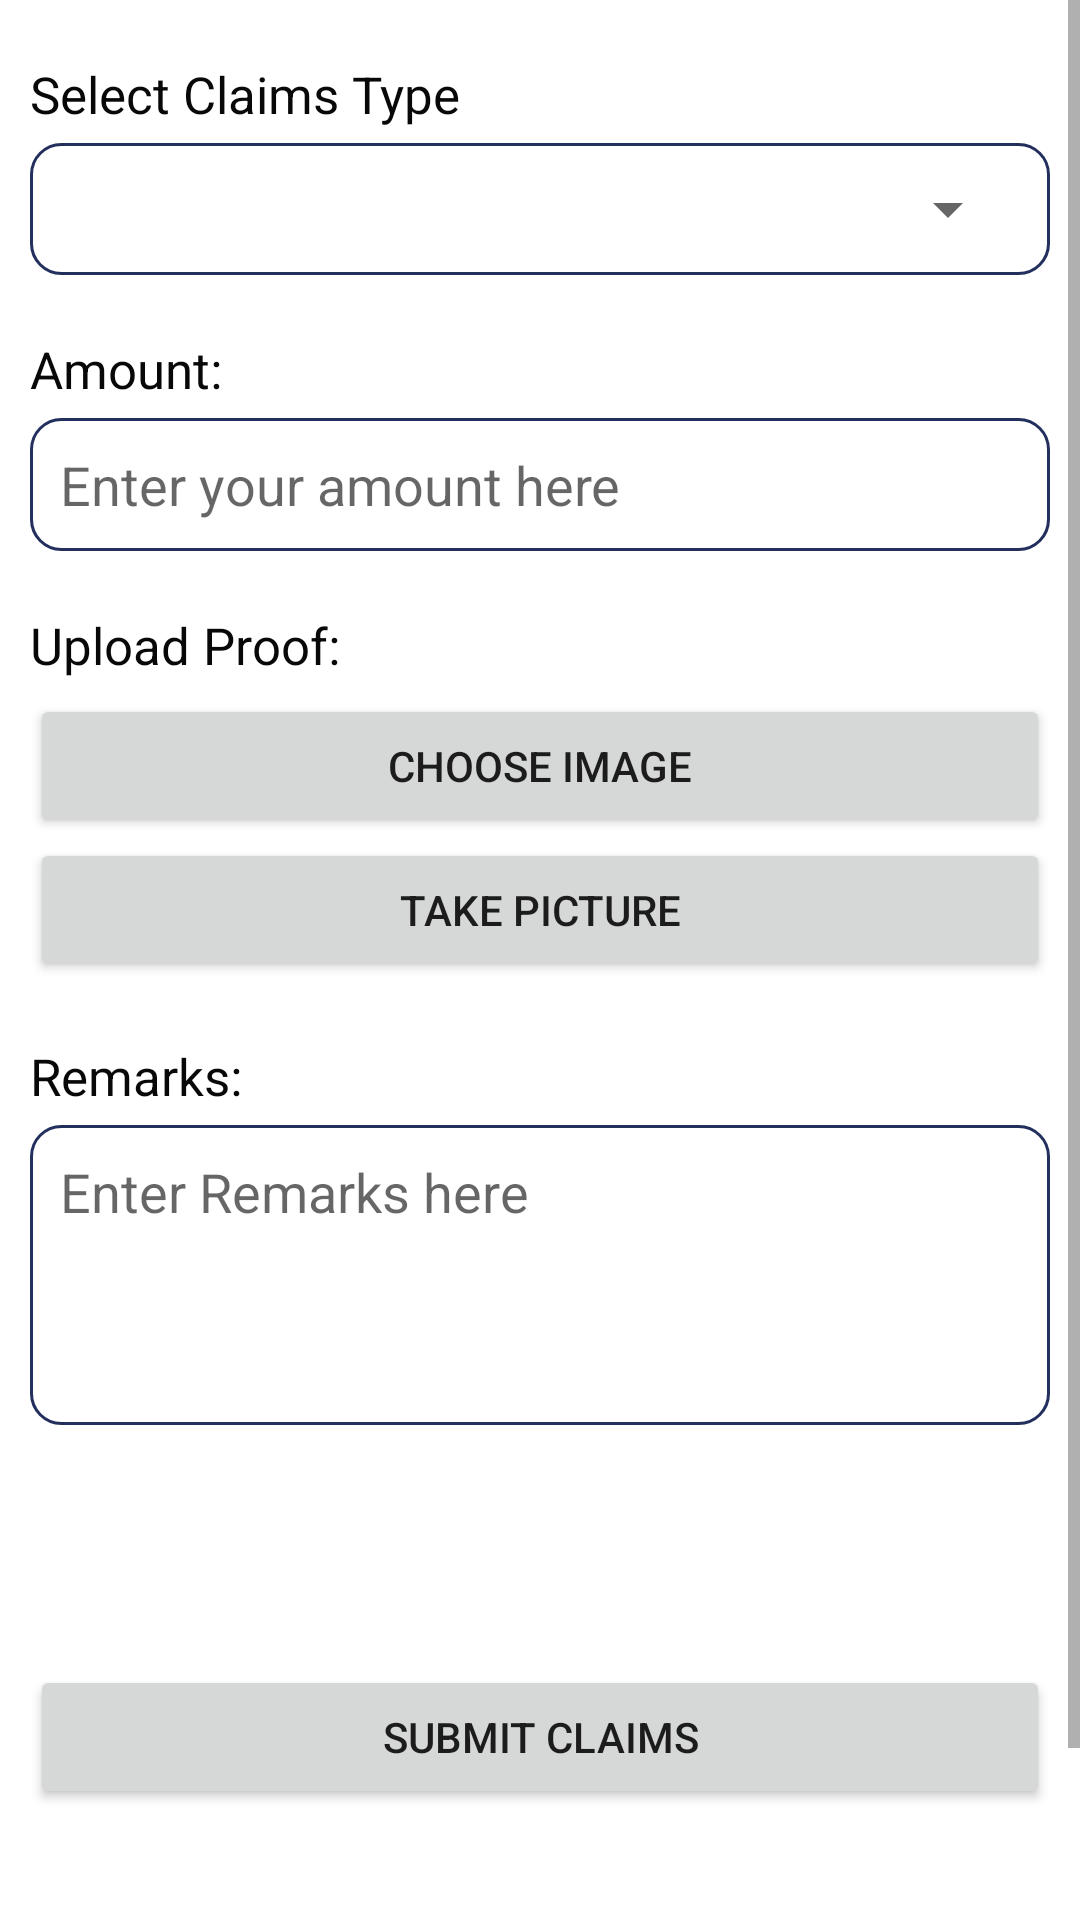

Produce the Android XML layout that renders to this screen, including the resource entries it uses.
<!-- AndroidManifest.xml: application theme Theme.HRApp -->
<!-- res/layout/fragment_claims.xml -->
<?xml version="1.0" encoding="utf-8"?>
<androidx.constraintlayout.widget.ConstraintLayout xmlns:android="http://schemas.android.com/apk/res/android"
    xmlns:app="http://schemas.android.com/apk/res-auto"
    xmlns:tools="http://schemas.android.com/tools"
    android:layout_width="match_parent"
    android:layout_height="match_parent">

    <LinearLayout
        android:layout_width="match_parent"
        android:layout_height="match_parent"
        android:orientation="vertical">


        <ScrollView
            android:layout_width="match_parent"
            android:layout_height="match_parent">

            <LinearLayout
                android:layout_width="match_parent"
                android:layout_height="wrap_content"
                android:orientation="vertical">

                <TextView
                    android:id="@+id/textView3"
                    android:layout_width="wrap_content"
                    android:layout_height="wrap_content"
                    android:layout_marginTop="20dp"
                    android:layout_marginLeft="10dp"
                    android:text="Select Claims Type"
                    android:textColor="#090808"
                    android:textSize="17sp" />

                <LinearLayout
                    android:layout_width="match_parent"
                    android:layout_height="match_parent"
                    android:background="@drawable/border"
                    android:layout_marginStart="10dp"
                    android:layout_marginTop="5dp"
                    android:layout_marginEnd="10dp"
                    >

                <Spinner
                    android:id="@+id/spinnerClaims"
                    android:layout_width="match_parent"
                    android:layout_height="wrap_content"
                    android:textColor="#090808"
                    android:textSize="20sp" />

                </LinearLayout>

                <TextView
                    android:id="@+id/textView2"
                    android:layout_width="wrap_content"
                    android:layout_height="wrap_content"
                    android:layout_marginLeft="10dp"
                    android:layout_marginTop="20dp"
                    android:text="Amount:"
                    android:textColor="#090808"
                    android:textSize="17sp" />

                <EditText
                    android:id="@+id/editAmount"
                    android:layout_width="match_parent"
                    android:layout_height="wrap_content"
                    android:layout_marginLeft="10dp"
                    android:layout_marginRight="10dp"
                    android:layout_marginTop="5dp"
                    android:inputType="number"
                    android:hint="Enter your amount here"
                    android:background="@drawable/border"
                    android:textColor="#000000"
                    android:textColorLink="#000000" />

                <TextView
                    android:id="@+id/textView5"
                    android:layout_width="wrap_content"
                    android:layout_height="wrap_content"
                    android:layout_marginTop="20dp"
                    android:layout_marginLeft="10dp"
                    android:text="Upload Proof:"
                    android:textColor="#090808"
                    android:textSize="17sp" />

                <Button
                    android:id="@+id/btn_choose_image"
                    android:layout_width="match_parent"
                    android:layout_height="wrap_content"
                    android:layout_marginLeft="10dp"
                    android:layout_marginRight="10dp"
                    android:layout_marginTop="5dp"
                    android:layout_gravity="center"
                    android:text="Choose image" />
                <Button
                    android:id="@+id/button_take_image"
                    android:layout_width="match_parent"
                    android:layout_height="wrap_content"
                    android:layout_marginLeft="10dp"
                    android:layout_marginRight="10dp"
                    android:layout_gravity="center"
                    android:text="Take Picture" />

                <ImageView
                    android:id="@+id/image_preview"
                    android:layout_width="match_parent"
                    android:layout_height="150dp"
                    android:layout_gravity="center"
                    android:visibility="gone"
                    android:layout_marginTop="10dp"
                    android:layout_marginVertical="30dp"/>

                <TextView
                    android:id="@+id/textView7"
                    android:layout_width="wrap_content"
                    android:layout_height="wrap_content"
                    android:layout_marginLeft="10dp"
                    android:layout_marginTop="20dp"
                    android:text="Remarks:"
                    android:textColor="#090808"
                    android:textSize="17sp" />

                <EditText
                    android:id="@+id/editRemarks"
                    android:layout_width="match_parent"
                    android:layout_height="100dp"
                    android:layout_marginLeft="10dp"
                    android:layout_marginTop="5dp"
                    android:layout_marginRight="10dp"
                    android:background="@drawable/border"
                    android:gravity="start|top"
                    android:hint="Enter Remarks here"
                    android:textColor="#000000"
                    android:textColorLink="#000000" />

                <Button
                    android:id="@+id/btn_upload_image"
                    android:layout_width="match_parent"
                    android:layout_height="wrap_content"
                    android:layout_gravity="center"
                    android:layout_marginLeft="10dp"
                    android:layout_marginTop="80dp"
                    android:layout_marginRight="10dp"
                    android:layout_marginBottom="100dp"
                    android:text="Submit Claims" />
            </LinearLayout>
        </ScrollView>


    </LinearLayout>
</androidx.constraintlayout.widget.ConstraintLayout>
<!-- resources referenced by this layout -->
<resources>
  <!-- drawable border (drawable) -->
  <?xml version="1.0" encoding="utf-8"?>
  <shape xmlns:android="http://schemas.android.com/apk/res/android" android:shape="rectangle" >
      <solid android:color="@android:color/white" />
      <corners  android:radius="10dp"/>
      <stroke android:width="1dip" android:color="#23305E"/>
      <padding android:bottom="10dp" android:left="10dp" android:right="10dp" android:top="10dp"/>
  </shape>
  <style name="Theme.HRApp" parent="Theme.MaterialComponents.DayNight.DarkActionBar">
          
          <item name="colorPrimary">@color/aqua</item>
          <item name="colorPrimaryVariant">@color/white</item>
          <item name="colorOnPrimary">@color/white</item>
          
          <item name="colorSecondary">@color/white</item>
          <item name="colorSecondaryVariant">@color/teal_700</item>
          <item name="colorOnSecondary">@color/white</item>
          
          <item name="android:statusBarColor" tools:targetApi="l">@color/aqua</item>
      </style>
  <color name="aqua">#0cc0df</color>
  <color name="white">#FFFFFFFF</color>
  <color name="teal_700">#FF018786</color>
</resources>
